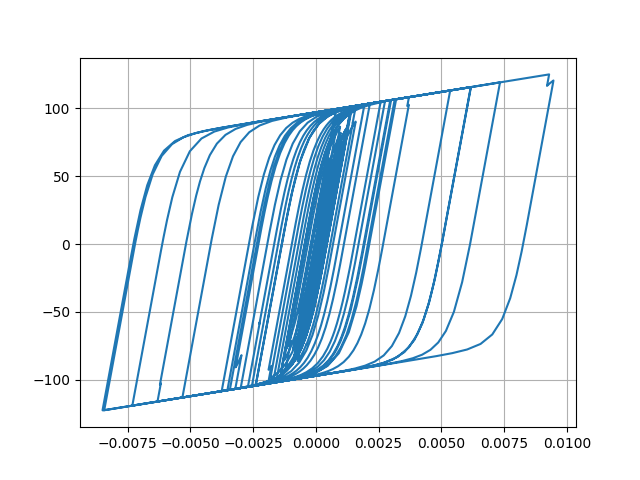

The table this chart was drawn from, first rows:
Desplacment, Force
0.0, 0.0
3.5936660433875038e-06, 0.3594
1.1581658045405418e-05, 1.158
1.9059352774876922e-05, 1.906
2.298625101781378e-05, 2.298
2.3111965597329002e-05, 2.311
2.146638174235348e-05, 2.146
2.0909885562248903e-05, 2.091
2.3107395614908187e-05, 2.31
2.809348646053359e-05, 2.809
3.479400486478186e-05, 3.478
4.17523201781396e-05, 4.173
4.792090186774439e-05, 4.788
5.336531331806721e-05, 5.332
5.935741360571147e-05, 5.929
6.668198173599543e-05, 6.659
7.472066737979326e-05, 7.459
8.190328452600911e-05, 8.173
8.686197283138435e-05, 8.665
8.907897300553707e-05, 8.885
8.852310583559641e-05, 8.829
8.641016082445387e-05, 8.618
8.445507521537951e-05, 8.423
8.36824866408863e-05, 8.345
8.340479209843908e-05, 8.318
8.22343633243396e-05, 8.201
7.992506169002904e-05, 7.97
7.661721722381648e-05, 7.639
7.292452457873002e-05, 7.27
6.888650098639303e-05, 6.866
6.333990677183469e-05, 6.311
5.51328538872253e-05, 5.49
4.424688981728211e-05, 4.402
3.1185914135625114e-05, 3.096
1.61596232340377e-05, 1.593
-5.398732449299981e-07, -0.07687
-1.9136602332799853e-05, -1.936
-3.907035472544324e-05, -3.928
-5.884134514040824e-05, -5.9
-7.696655815627606e-05, -7.705
-9.236571192564596e-05, -9.234
-0.0001057, -10.55
-0.000119, -11.86
-0.0001339, -13.33
-0.0001492, -14.83
-0.0001632, -16.2
-0.0001753, -17.38
-0.0001865, -18.47
-0.0002011, -19.88
-0.0002213, -21.81
-0.0002452, -24.07
-0.000268, -26.22
-0.0002841, -27.71
-0.0002909, -28.34
-0.000291, -28.35
-0.000289, -28.15
-0.0002883, -28.08
-0.0002904, -28.27
-0.0002945, -28.65
-0.0002986, -29.03
... 2,941 more rows
